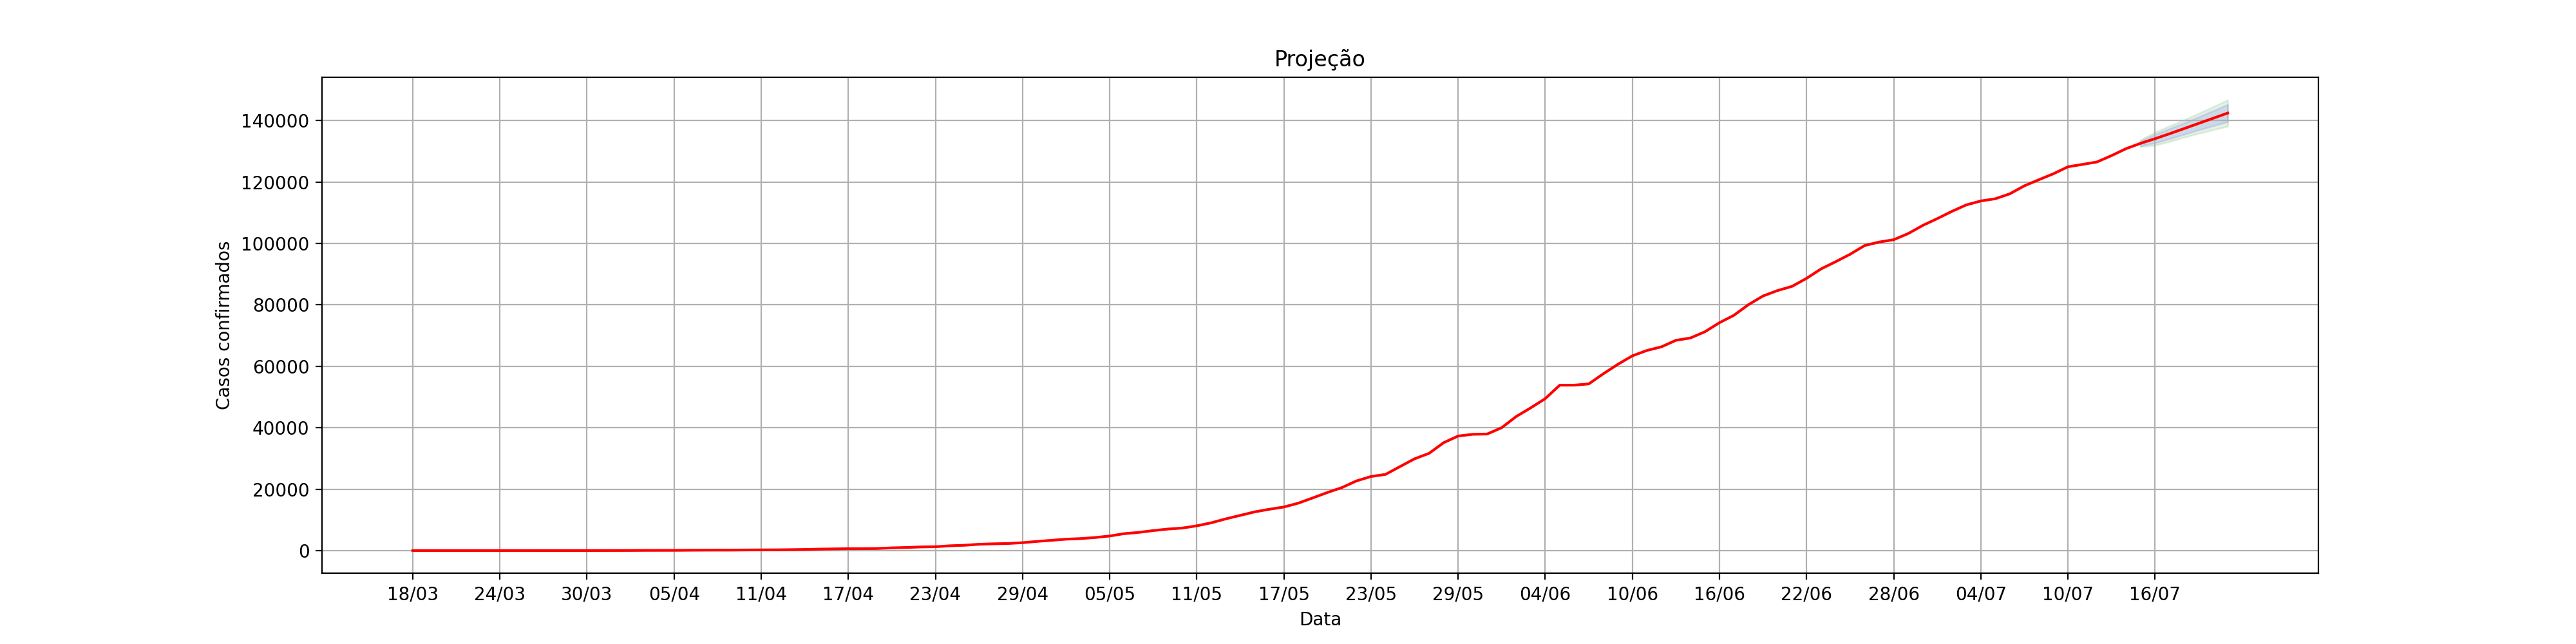

Values plotted in this chart, from the file beside it:
, dt_notificacao, acumulado_confirmados, Lo.80, Hi.80, Lo.95, Hi.95
1, 18/03, 1.0, , , , 
2, 19/03, 1.0, , , , 
3, 20/03, 2.0, , , , 
4, 21/03, 2.0, , , , 
5, 22/03, 4.0, , , , 
6, 23/03, 5.0, , , , 
7, 24/03, 5.0, , , , 
8, 25/03, 7.0, , , , 
9, 26/03, 13.0, , , , 
10, 27/03, 16.0, , , , 
11, 28/03, 18.0, , , , 
12, 29/03, 20.0, , , , 
13, 30/03, 26.0, , , , 
14, 31/03, 34.0, , , , 
15, 01/04, 41.0, , , , 
16, 02/04, 49.0, , , , 
17, 03/04, 75.0, , , , 
18, 04/04, 82.0, , , , 
19, 05/04, 86.0, , , , 
20, 06/04, 123.0, , , , 
21, 07/04, 154.0, , , , 
22, 08/04, 165.0, , , , 
23, 09/04, 169.0, , , , 
24, 10/04, 217.0, , , , 
25, 11/04, 237.0, , , , 
26, 12/04, 259.0, , , , 
27, 13/04, 310.0, , , , 
28, 14/04, 384.0, , , , 
29, 15/04, 487.0, , , , 
30, 16/04, 557.0, , , , 
31, 17/04, 627.0, , , , 
32, 18/04, 641.0, , , , 
33, 19/04, 685.0, , , , 
34, 20/04, 902.0, , , , 
35, 21/04, 1026, , , , 
36, 22/04, 1195, , , , 
37, 23/04, 1267, , , , 
38, 24/04, 1579, , , , 
39, 25/04, 1745, , , , 
40, 26/04, 2070, , , , 
41, 27/04, 2219, , , , 
42, 28/04, 2319, , , , 
43, 29/04, 2586, , , , 
44, 30/04, 2999, , , , 
45, 01/05, 3359, , , , 
46, 02/05, 3727, , , , 
47, 03/05, 3920, , , , 
48, 04/05, 4262, , , , 
49, 05/05, 4756, , , , 
50, 06/05, 5524, , , , 
51, 07/05, 5935, , , , 
52, 08/05, 6519, , , , 
53, 09/05, 7018, , , , 
54, 10/05, 7348, , , , 
55, 11/05, 8069, , , , 
56, 12/05, 9059, , , , 
57, 13/05, 10344, , , , 
58, 14/05, 11479, , , , 
59, 15/05, 12626, , , , 
60, 16/05, 13464, , , , 
... 66 more rows
